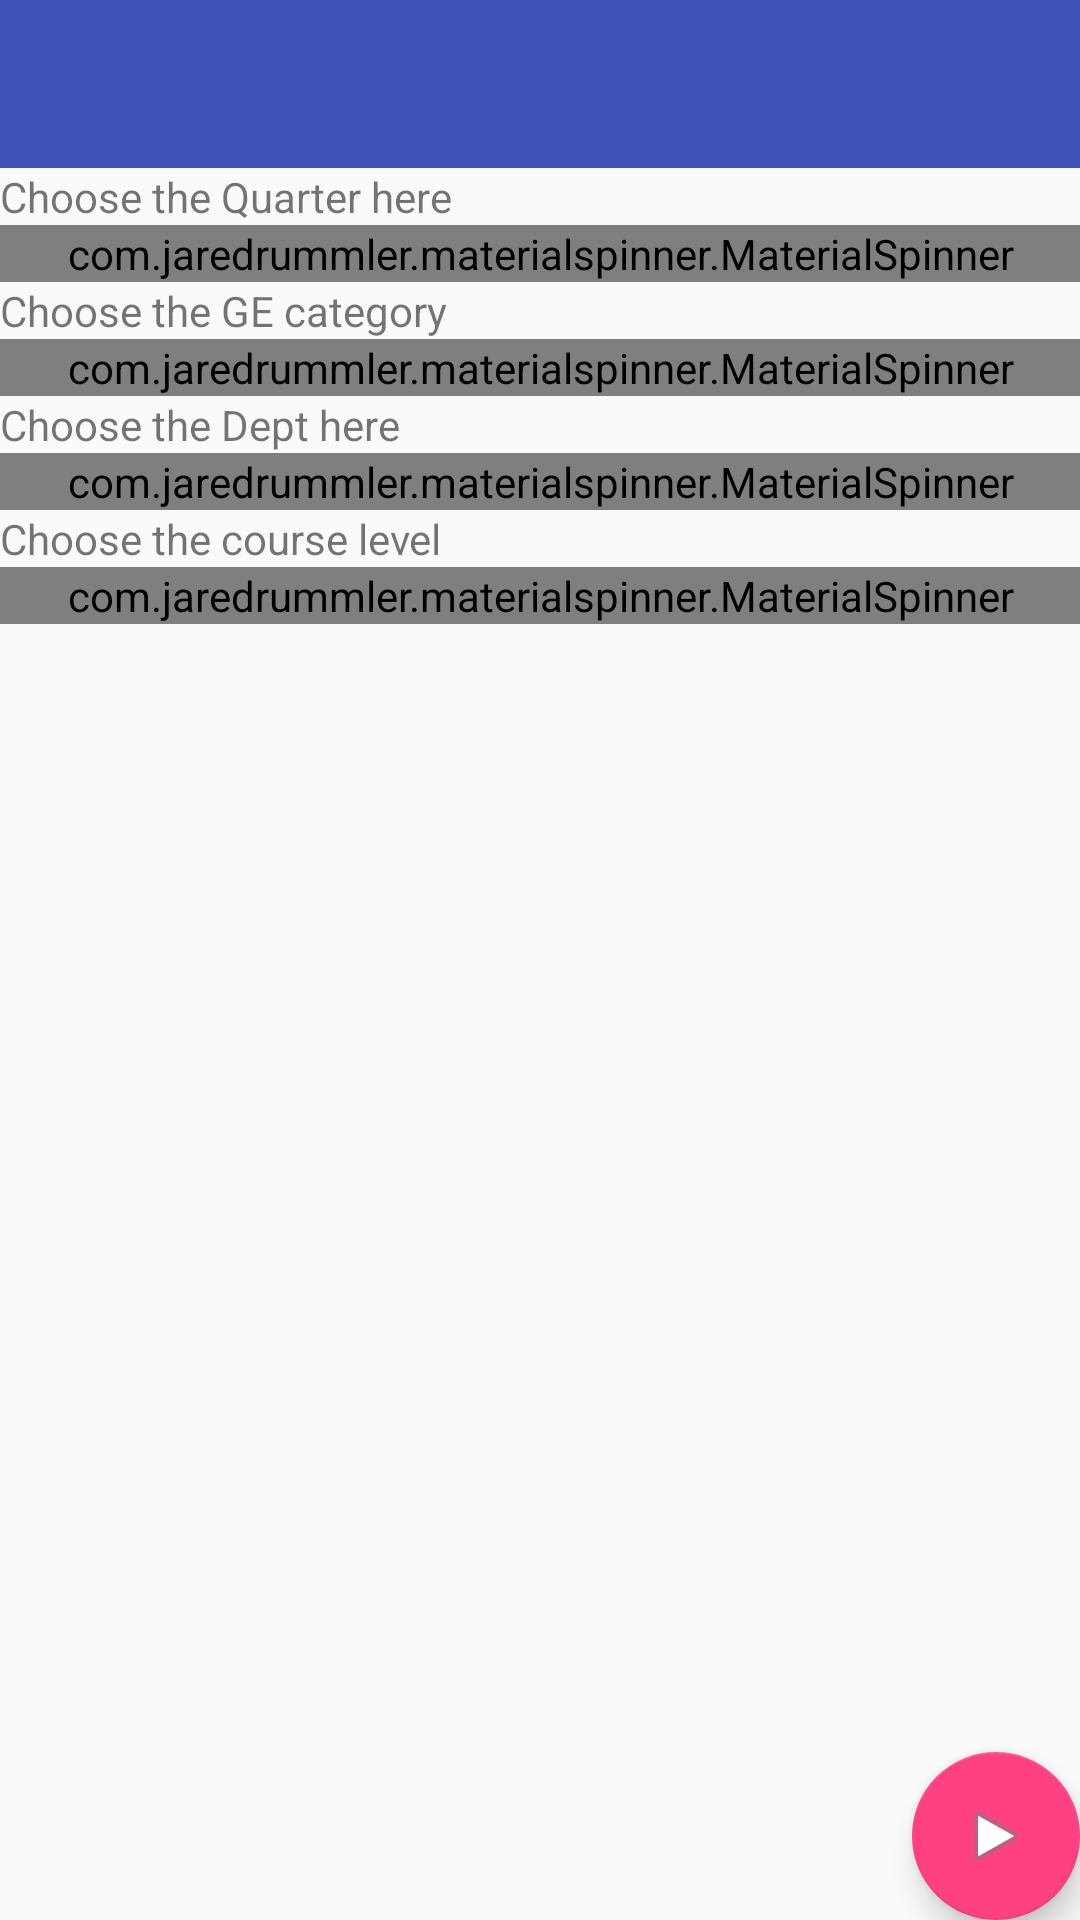

Reconstruct the res/layout file that produces this screen, plus the resources it refers to.
<!-- AndroidManifest.xml: application theme AppTheme -->
<!-- res/layout/search_course_option.xml -->
<?xml version="1.0" encoding="utf-8"?>

<androidx.coordinatorlayout.widget.CoordinatorLayout xmlns:android="http://schemas.android.com/apk/res/android"
    xmlns:app="http://schemas.android.com/apk/res-auto"
    xmlns:tools="http://schemas.android.com/tools"
    android:layout_width="match_parent"
    android:layout_height="match_parent"
    tools:context=".SearchCourseOption"
    android:animateLayoutChanges="true">

    <com.google.android.material.progressindicator.CircularProgressIndicator
        android:id="@+id/search_option_loading_cpi"
        android:visibility="gone"
        android:layout_width="wrap_content"
        android:layout_height="wrap_content"
        android:layout_gravity="center"
        />

    <include layout="@layout/search_option_content" />

    <com.google.android.material.floatingactionbutton.FloatingActionButton
        android:id="@+id/fab"
        android:layout_width="wrap_content"
        android:layout_height="wrap_content"
        android:layout_gravity="bottom|end"
        android:layout_margin="@dimen/fab_margin"
        app:srcCompat="@android:drawable/ic_media_play" />

</androidx.coordinatorlayout.widget.CoordinatorLayout>
<!-- res/layout/search_option_content.xml (included above) -->
<?xml version="1.0" encoding="utf-8"?>

<LinearLayout xmlns:android="http://schemas.android.com/apk/res/android"
    xmlns:app="http://schemas.android.com/apk/res-auto"
    android:orientation="vertical"
    android:layout_width="match_parent"
    android:layout_height="match_parent"
    android:id="@+id/search_option_linearlayout"
    android:animateLayoutChanges="true">

    <com.google.android.material.appbar.AppBarLayout
        android:layout_width="match_parent"
        android:layout_height="wrap_content"
        android:theme="@style/AppTheme.AppBarOverlay">

        <androidx.appcompat.widget.Toolbar
            android:id="@+id/content_main_toolbar"
            android:layout_width="match_parent"
            android:layout_height="?attr/actionBarSize"
            android:background="?attr/colorPrimary"
            app:popupTheme="@style/AppTheme.PopupOverlay" />

    </com.google.android.material.appbar.AppBarLayout>

    <TextView
        android:layout_width="match_parent"
        android:layout_height="wrap_content"
        android:text="@string/quarter_choose"/>
    <com.jaredrummler.materialspinner.MaterialSpinner
        android:id="@+id/quarterSpinner"
        android:layout_width="match_parent"
        android:layout_height="wrap_content"/>

    <TextView
        android:layout_width="match_parent"
        android:layout_height="wrap_content"
        android:text="@string/ge_choose"/>
    <com.jaredrummler.materialspinner.MaterialSpinner
        android:id="@+id/geSpinner"
        android:layout_width="match_parent"
        android:layout_height="wrap_content"/>

    <TextView
        android:layout_width="match_parent"
        android:layout_height="wrap_content"
        android:text="@string/dept_choose"/>
    <com.jaredrummler.materialspinner.MaterialSpinner
        android:id="@+id/deptSpinner"
        android:layout_width="match_parent"
        android:layout_height="wrap_content"/>

    <TextView
        android:layout_width="match_parent"
        android:layout_height="wrap_content"
        android:text="@string/level_choose"/>
    <com.jaredrummler.materialspinner.MaterialSpinner
        android:id="@+id/levelSpinner"
        android:layout_width="match_parent"
        android:layout_height="wrap_content"/>


</LinearLayout>
<!-- resources referenced by this layout -->
<resources>
  <string name="dept_choose">Choose the Dept here</string>
  <string name="ge_choose">Choose the GE category</string>
  <string name="level_choose">Choose the course level</string>
  <string name="quarter_choose">Choose the Quarter here</string>
  <style name="AppTheme.AppBarOverlay" parent="ThemeOverlay.AppCompat.Dark.ActionBar" />
  <style name="AppTheme.PopupOverlay" parent="ThemeOverlay.AppCompat.Light" />
  <style name="AppTheme" parent="Theme.AppCompat.Light.DarkActionBar">
          
          <item name="colorPrimary">@color/colorPrimary</item>
          <item name="colorPrimaryDark">@color/colorPrimaryDark</item>
          <item name="colorAccent">@color/colorAccent</item>
      </style>
  <color name="colorPrimary">#3F51B5</color>
  <color name="colorPrimaryDark">#303F9F</color>
  <color name="colorAccent">#FF4081</color>
</resources>
